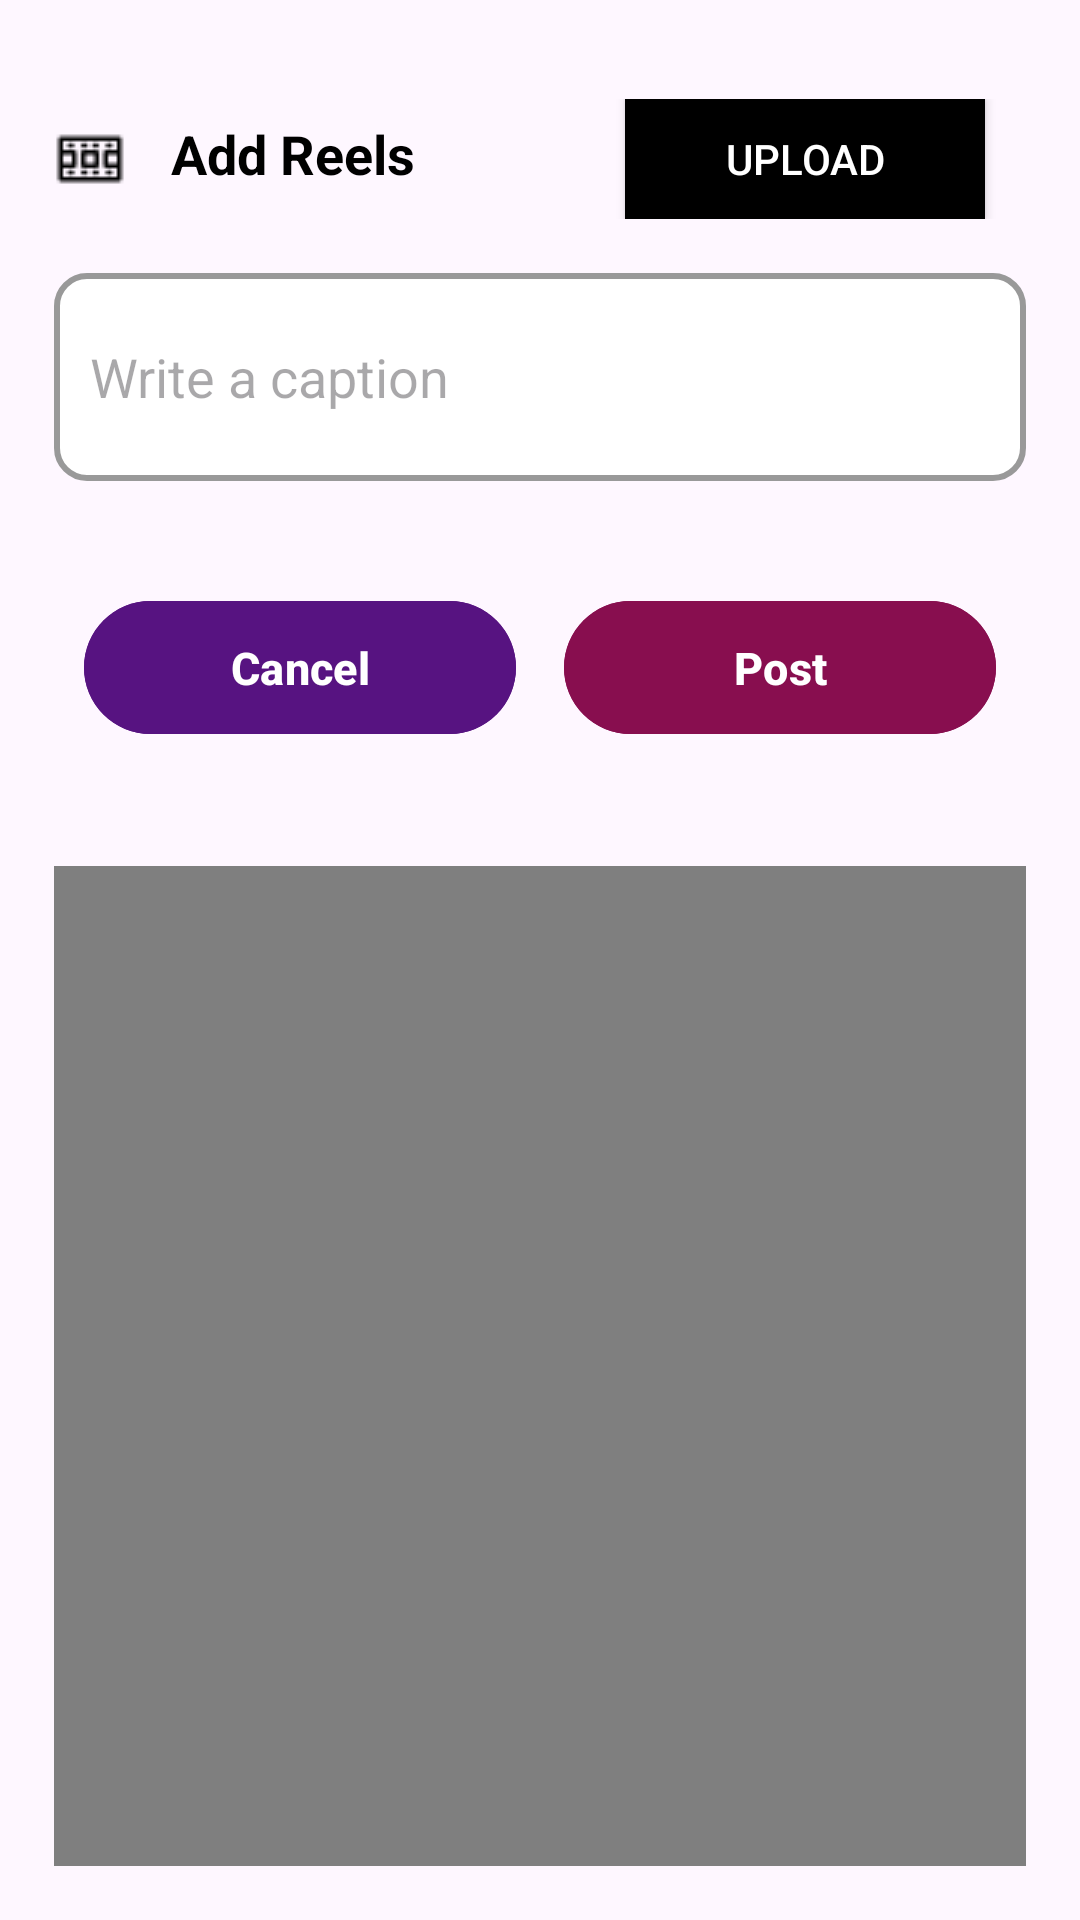

Reconstruct the res/layout file that produces this screen, plus the resources it refers to.
<!-- AndroidManifest.xml: application theme Theme.LensLeap -->
<!-- res/layout/activity_new_reels.xml -->
<LinearLayout xmlns:android="http://schemas.android.com/apk/res/android"
    xmlns:tools="http://schemas.android.com/tools"
    android:layout_width="match_parent"
    android:layout_height="match_parent"
    android:orientation="vertical"
    android:padding="18dp"
    android:id="@+id/main"
    android:layout_margin="14dp"
    android:fitsSystemWindows="true">

    <LinearLayout
        android:id="@+id/add_reels_layout"
        android:layout_width="match_parent"
        android:layout_height="wrap_content"
        android:orientation="horizontal"
        android:layout_marginTop="15dp">

        <ImageView
            android:layout_width="wrap_content"
            android:layout_height="wrap_content"
            android:src="@drawable/add_reels"
            android:layout_gravity="center_vertical"
            android:backgroundTint="@color/black"/>

        <TextView
            android:layout_width="wrap_content"
            android:layout_height="wrap_content"
            android:text="@string/add_reels"
            android:layout_marginStart="15dp"
            android:textSize="18sp"
            android:textStyle="bold"
            android:textColor="@color/black"/>

        <androidx.appcompat.widget.AppCompatButton
            android:id="@+id/buttonUpload"
            android:layout_width="120dp"
            android:layout_height="40dp"
            android:text="@string/upload"
            android:textColor="@color/white"
            android:layout_marginStart="70dp"
            android:background="@color/black"/>

    </LinearLayout>

    
    <EditText
        android:id="@+id/editText_caption"
        android:layout_width="match_parent"
        android:layout_height="wrap_content"
        android:hint="@string/write_a_caption"
        android:inputType="textMultiLine"
        android:layout_marginTop="18dp"
        android:layout_marginBottom="16dp"
        android:padding="12dp"
        android:background="@drawable/edittext_bg"
        android:minLines="2"
        android:maxLines="6"
        android:minHeight="50dp" />

    
    <LinearLayout
        android:layout_width="match_parent"
        android:layout_height="wrap_content"
        android:orientation="horizontal"
        android:layout_marginTop="10dp">

        <com.google.android.material.button.MaterialButton
            android:id="@+id/buttonCancel"
            android:layout_width="0dp"
            android:layout_height="wrap_content"
            android:layout_weight="1"
            android:text="@string/cancel"
            android:textColor="@color/white"
            android:textStyle="bold"
            android:backgroundTint="@color/violet_theme"
            android:textSize="15sp"
            android:paddingStart="24dp"
            android:paddingEnd="24dp"
            android:paddingTop="12dp"
            android:paddingBottom="12dp"
            android:layout_marginStart="10dp"
            android:layout_marginEnd="8dp"
            android:layout_marginTop="10dp"
            android:layout_marginBottom="20dp"/>

        
        <com.google.android.material.button.MaterialButton
            android:id="@+id/buttonPost"
            android:layout_width="0dp"
            android:layout_height="wrap_content"
            android:layout_weight="1"
            android:layout_marginStart="8dp"
            android:layout_marginEnd="10dp"
            android:layout_marginTop="10dp"
            android:layout_marginBottom="20dp"
            android:backgroundTint="@color/deep_red"
            android:paddingStart="24dp"
            android:paddingTop="12dp"
            android:paddingEnd="24dp"
            android:paddingBottom="12dp"
            android:text="@string/post"
            android:textColor="@color/white"
            android:textSize="15sp"
            android:textStyle="bold" />

    </LinearLayout>

    
    <VideoView
        android:id="@+id/videoView"
        android:layout_width="match_parent"
        android:layout_height="350dp"
        android:layout_marginTop="20dp"
        android:layout_marginBottom="20dp"
        android:layout_gravity="center" />

    <TextView
        android:layout_width="wrap_content"
        android:layout_height="wrap_content"
        android:text="@string/preview"
        android:textSize="18sp"
        android:gravity="center_horizontal"
        android:layout_gravity="center_horizontal"
        android:textStyle="bold"
        android:textColor="@color/black"/>

</LinearLayout>
<!-- resources referenced by this layout -->
<resources>
  <color name="black">#FF000000</color>
  <color name="deep_red">#880E4F</color>
  <color name="violet_theme">#571381</color>
  <color name="white">#FFFFFFFF</color>
  <!-- drawable add_reels: png bitmap (drawable, 388 bytes) -->
  <!-- drawable edittext_bg (drawable) -->
  <?xml version="1.0" encoding="utf-8"?>
  <shape xmlns:android="http://schemas.android.com/apk/res/android">
  
      <solid android:color="@color/white"/>
      <corners android:radius="10dp"/>
      <stroke android:color="@color/deep_grey" android:width="2dp"/>/>
  </shape>
  <string name="add_reels">Add Reels</string>
  <string name="cancel">Cancel</string>
  <string name="post">Post</string>
  <string name="preview">Preview</string>
  <string name="upload">Upload</string>
  <string name="write_a_caption">Write a caption</string>
  <style name="Theme.LensLeap" parent="Base.Theme.LensLeap" />
  <color name="deep_grey">#999999</color>
  <style name="Base.Theme.LensLeap" parent="Theme.Material3.DayNight.NoActionBar">
          
          
      </style>
</resources>
